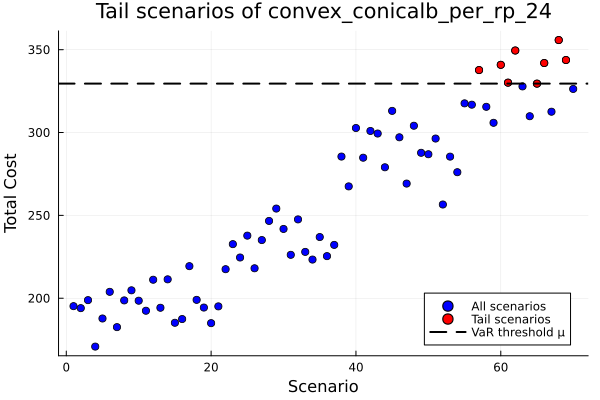

The file beside this chart, header and first rows:
id, scenario, probability, solution, total_cost
1, 1, 0.01429, , 195.2
2, 2, 0.01429, , 194
3, 3, 0.01429, , 198.8
4, 4, 0.01429, , 170.8
5, 5, 0.01429, , 187.8
6, 6, 0.01429, , 203.9
7, 7, 0.01429, , 182.6
8, 8, 0.01429, , 198.7
9, 9, 0.01429, , 204.8
10, 10, 0.01429, , 198.5
11, 11, 0.01429, , 192.4
12, 12, 0.01429, , 211.2
13, 13, 0.01429, , 194.2
14, 14, 0.01429, , 211.4
15, 15, 0.01429, , 185.2
16, 16, 0.01429, , 187.4
17, 17, 0.01429, , 219.4
18, 18, 0.01429, , 199
19, 19, 0.01429, , 194.4
20, 20, 0.01429, , 185
21, 21, 0.01429, , 195.1
22, 22, 0.01429, , 217.5
23, 23, 0.01429, , 232.6
24, 24, 0.01429, , 224.6
25, 25, 0.01429, , 237.8
26, 26, 0.01429, , 218.1
27, 27, 0.01429, , 235.1
28, 28, 0.01429, , 246.6
29, 29, 0.01429, , 254.1
30, 30, 0.01429, , 241.8
31, 31, 0.01429, , 226.2
32, 32, 0.01429, , 247.6
33, 33, 0.01429, , 228
34, 34, 0.01429, , 223.3
35, 35, 0.01429, , 236.9
36, 36, 0.01429, , 225.4
37, 37, 0.01429, , 232.2
38, 38, 0.01429, , 285.5
39, 39, 0.01429, , 267.5
40, 40, 0.01429, , 302.7
41, 41, 0.01429, , 284.8
42, 42, 0.01429, , 300.9
43, 43, 0.01429, , 299.4
44, 44, 0.01429, , 279
45, 45, 0.01429, , 313.1
46, 46, 0.01429, , 297.1
47, 47, 0.01429, , 269.2
48, 48, 0.01429, , 304.1
49, 49, 0.01429, , 287.8
50, 50, 0.01429, , 286.9
51, 51, 0.01429, , 296.4
52, 52, 0.01429, , 256.6
53, 53, 0.01429, , 285.4
54, 54, 0.01429, , 276.1
55, 55, 0.01429, , 317.6
56, 56, 0.01429, , 316.8
57, 57, 0.01429, , 337.7
58, 58, 0.01429, , 315.5
59, 59, 0.01429, , 305.9
60, 60, 0.01429, , 340.9
... 10 more rows
